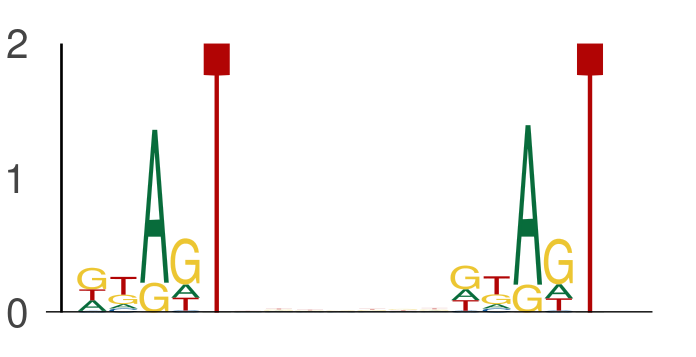

Source data for this figure (header and first rows):
seq_index, start_position, end_position, is_reversed_complement
4985, 19, 24, 0
4985, 31, 36, 0
2349, 52, 57, 0
2349, 64, 69, 0
2840, 42, 47, 0
2840, 54, 59, 0
1089, 29, 34, 0
1089, 41, 46, 0
182, 23, 28, 0
182, 35, 40, 0
182, 35, 40, 0
182, 47, 52, 0
6705, 53, 58, 0
6705, 65, 70, 0
3162, 27, 32, 0
3162, 39, 44, 0
2449, 61, 66, 0
2449, 73, 78, 0
5857, 40, 45, 0
5857, 52, 57, 0
6514, 42, 47, 0
6514, 54, 59, 0
6514, 9, 14, 0
6514, 21, 26, 0
7606, 5, 10, 0
7606, 17, 22, 0
5034, 25, 30, 0
5034, 37, 42, 0
435, 16, 21, 0
435, 28, 33, 0
3381, 58, 63, 0
3381, 70, 75, 0
7932, 17, 22, 0
7932, 29, 34, 0
3043, 26, 31, 0
3043, 38, 43, 0
7421, 21, 26, 0
7421, 33, 38, 0
3586, 3, 8, 0
3586, 15, 20, 0
1220, 40, 45, 0
1220, 52, 57, 0
1220, 33, 38, 0
1220, 45, 50, 0
7292, 24, 29, 0
7292, 36, 41, 0
586, 14, 19, 0
586, 26, 31, 0
1273, 18, 23, 0
1273, 30, 35, 0
7424, 42, 47, 0
7424, 54, 59, 0
3449, 53, 58, 0
3449, 65, 70, 0
3690, 15, 20, 0
3690, 27, 32, 0
3690, 3, 8, 0
3690, 15, 20, 0
1718, 21, 26, 0
1718, 33, 38, 0
... 1,202 more rows
